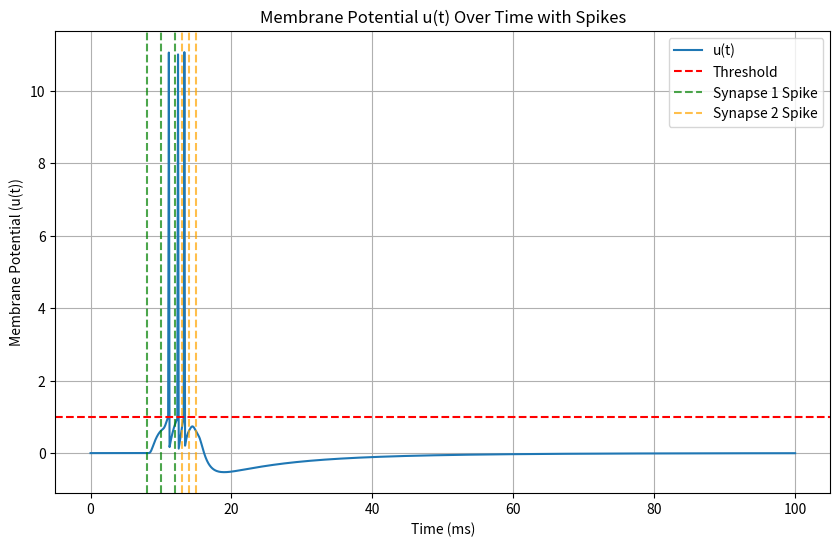

The script that saved this image:
import numpy as np
import matplotlib.pyplot as plt

# constants for the PSP kernel
Q = 5
d = 1.5
tau = 20
beta = 1.1

# AHP kernel constants
R = -1
gamma = 1.5

time = np.linspace(0, 100, 1000)  # 1000 points
dt = time[1] - time[0] 

# PSP kernel (ε(t))
def psp_kernel(t, Q, d, tau, beta):
    return (Q / (d * np.sqrt(t))) * np.exp(-beta * (d**2) / t) * np.exp(-t / tau) * (t > 0)

# AHP kernel (η(t))
def ahp_kernel(t, R, gamma):
    return  (R) * np.exp(-t / gamma) * (t > 0)

# synapse firing times
SYNAPSE1_INPUTS = [8, 10 ,12] # exhibitory neuron
SYNAPSE2_INPUTS = [13,14,15] # inhibitory neuron
SYNAPSE_LIST = [SYNAPSE1_INPUTS, SYNAPSE2_INPUTS]

u = np.zeros_like(time)

# simulation
for t_idx, t in enumerate(time):
    # find ahp
    if t_idx > 0:
        u[t_idx] += ahp_kernel(time[:t_idx] - time[t_idx - 1], R, gamma).sum()

    # summation over all synapses
    for synapse_idx, firing_times in enumerate(SYNAPSE_LIST):
        for tf in firing_times:
            if tf < t:  # only valid for past spikse
                if synapse_idx==1:
                    u[t_idx] -= psp_kernel(t - tf, Q, d, tau, beta)
                else:
                    u[t_idx] += psp_kernel(t - tf, Q, d, tau, beta)

    # threshold of 1, if crossed add spike of 10 and paste a ahp kernel
    if u[t_idx] >= 1:
        u[t_idx] += 10  # Add a spike
        u[t_idx:] += ahp_kernel(time[:len(time) - t_idx], R, gamma)

# plot
plt.figure(figsize=(10, 6))
plt.plot(time, u, label="u(t)")
plt.xlabel("Time (ms)")
plt.ylabel("Membrane Potential (u(t))")
plt.title("Membrane Potential u(t) Over Time with Spikes")
plt.axhline(1, color='red', linestyle='--', label="Threshold")
for spike_time in SYNAPSE1_INPUTS:
    plt.axvline(spike_time, color='green', linestyle='--', alpha=0.7, label="Synapse 1 Spike" if spike_time == SYNAPSE1_INPUTS[0] else "")

# Add markers for Synapse 2 spike times
for spike_time in SYNAPSE2_INPUTS:
    plt.axvline(spike_time, color='orange', linestyle='--', alpha=0.7, label="Synapse 2 Spike" if spike_time == SYNAPSE2_INPUTS[0] else "")

plt.legend()
plt.grid()
plt.show()
